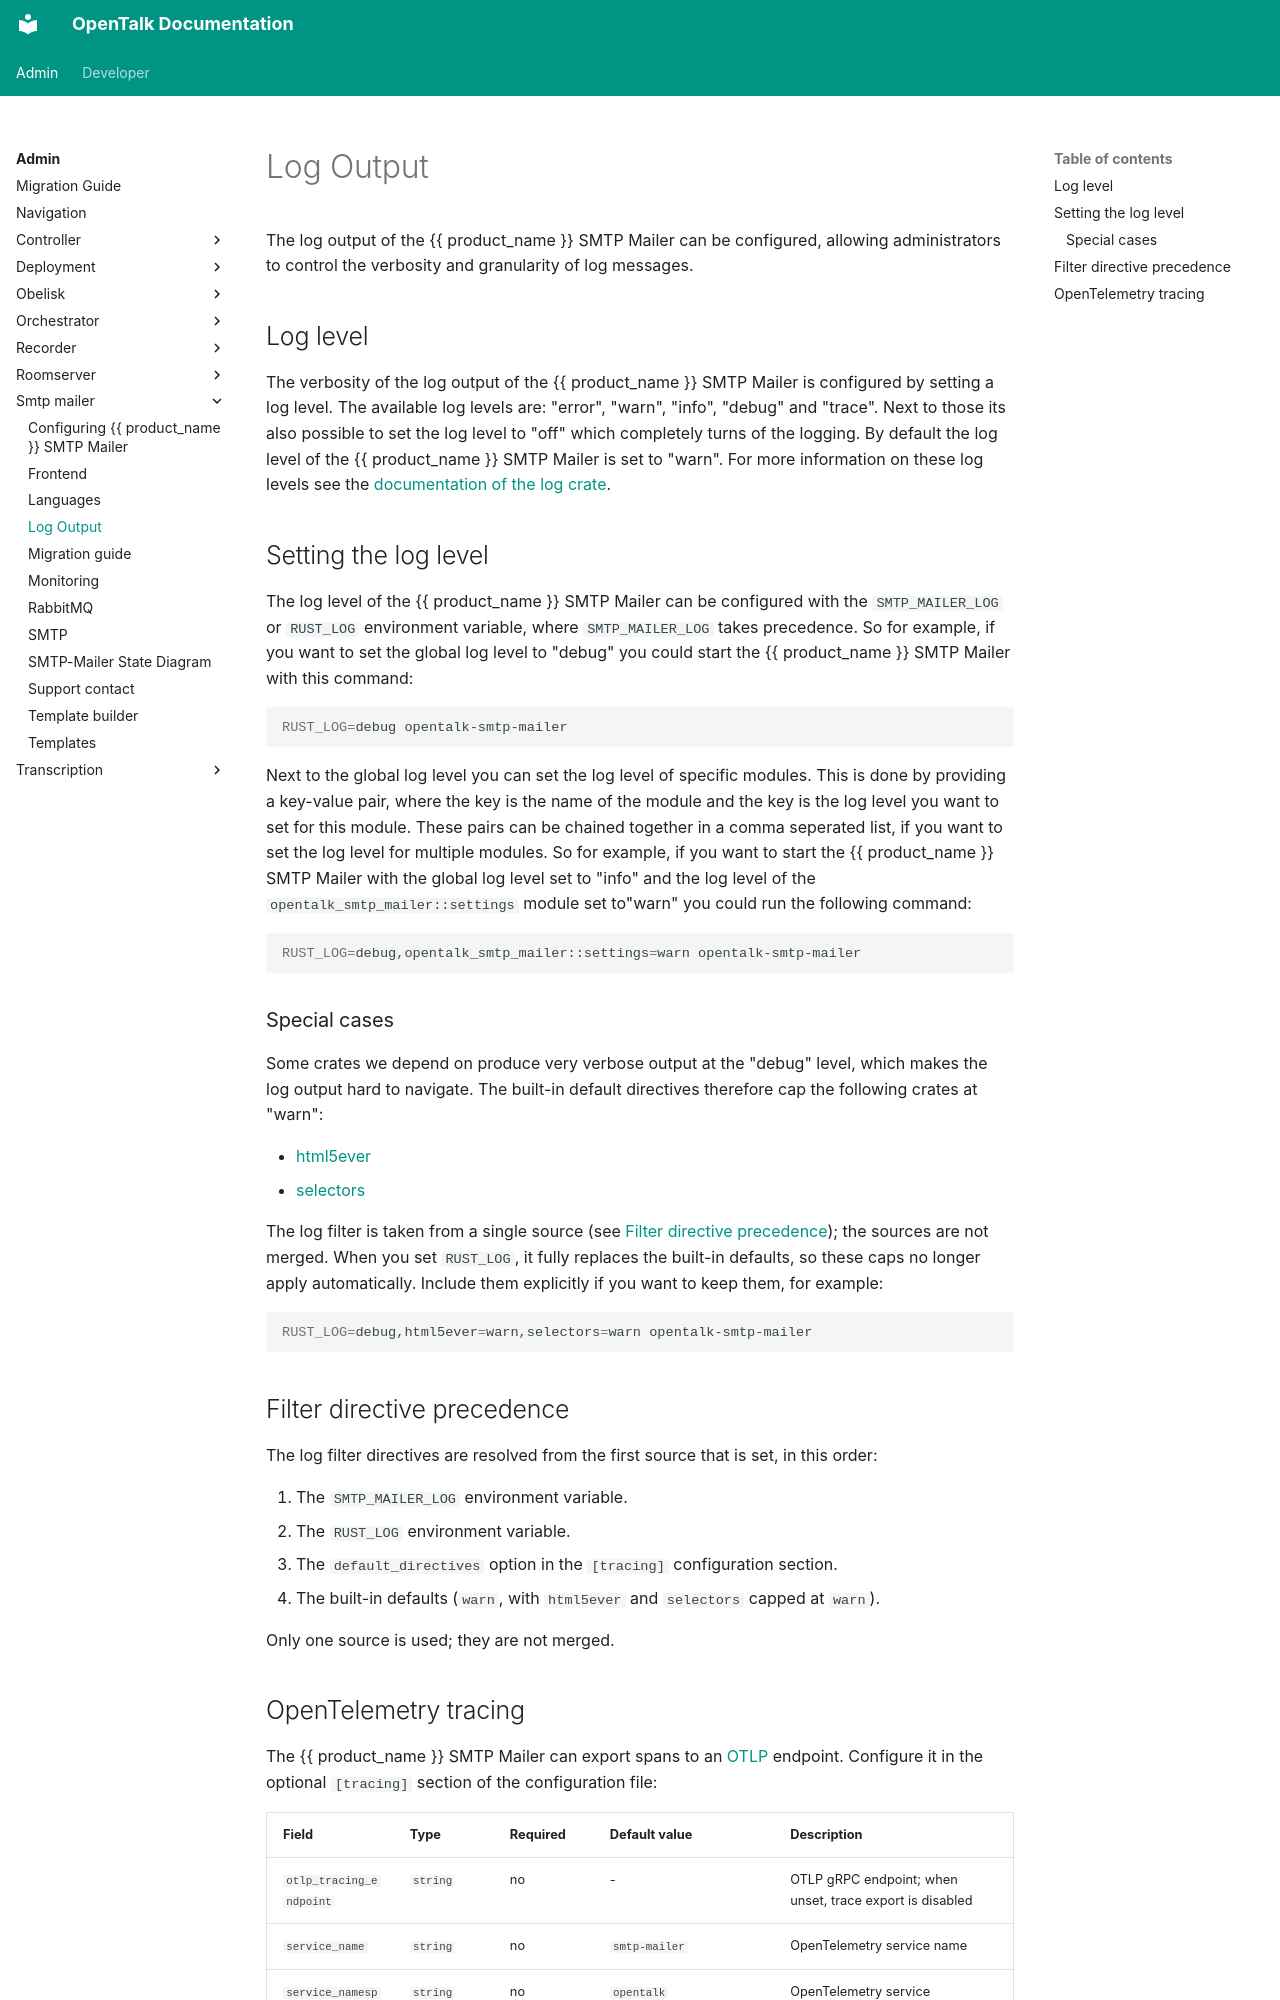

repository: opentalk-mirrors/opentalk · page: admin/smtp-mailer/log_output/index.html · generator: mkdocs

# Log Output

The log output of the {{ product_name }} SMTP Mailer can be configured, allowing administrators to control the
verbosity and granularity of log messages.

## Log level

The verbosity of the log output of the {{ product_name }} SMTP Mailer is configured by setting a log level. The available log levels
are: "error", "warn", "info", "debug" and "trace". Next to those its also possible to set the log level to "off" which
completely turns of the logging. By default the log level of the {{ product_name }} SMTP Mailer is set to "warn". For more information
on these log levels see the [documentation of the log crate](https://docs.rs/log/latest/log/enum.Level.html).

## Setting the log level

The log level of the {{ product_name }} SMTP Mailer can be configured with the `SMTP_MAILER_LOG` or `RUST_LOG` environment variable, where `SMTP_MAILER_LOG` takes precedence. So for example, if you
want to set the global log level to "debug" you could start the {{ product_name }} SMTP Mailer with this command:

```sh
RUST_LOG=debug opentalk-smtp-mailer
```

Next to the global log level you can set the log level of specific modules. This is done by providing a key-value pair, where
the key is the name of the module and the key is the log level you want to set for this module. These pairs can be chained
together in a comma seperated list, if you want to set the log level for multiple modules. So for example, if you want to start
the {{ product_name }} SMTP Mailer with the global log level set to "info" and the log level of the `opentalk_smtp_mailer::settings`
module set to"warn" you could run the following command:

```sh
RUST_LOG=debug,opentalk_smtp_mailer::settings=warn opentalk-smtp-mailer
```

### Special cases

Some crates we depend on produce very verbose output at the "debug" level, which
makes the log output hard to navigate. The built-in default directives therefore
cap the following crates at "warn":

- [html5ever](https://crates.io/crates/html5ever)
- [selectors](https://crates.io/crates/selectors)

The log filter is taken from a single source (see
[Filter directive precedence](#filter-directive-precedence)); the sources are
not merged. When you set `RUST_LOG`, it fully replaces the built-in defaults, so
these caps no longer apply automatically. Include them explicitly if you want to
keep them, for example:

```sh
RUST_LOG=debug,html5ever=warn,selectors=warn opentalk-smtp-mailer
```

## Filter directive precedence

The log filter directives are resolved from the first source that is set, in
this order:

1. The `SMTP_MAILER_LOG` environment variable.
2. The `RUST_LOG` environment variable.
3. The `default_directives` option in the `[tracing]` configuration section.
4. The built-in defaults (`warn`, with `html5ever` and `selectors` capped at
   `warn`).

Only one source is used; they are not merged.
